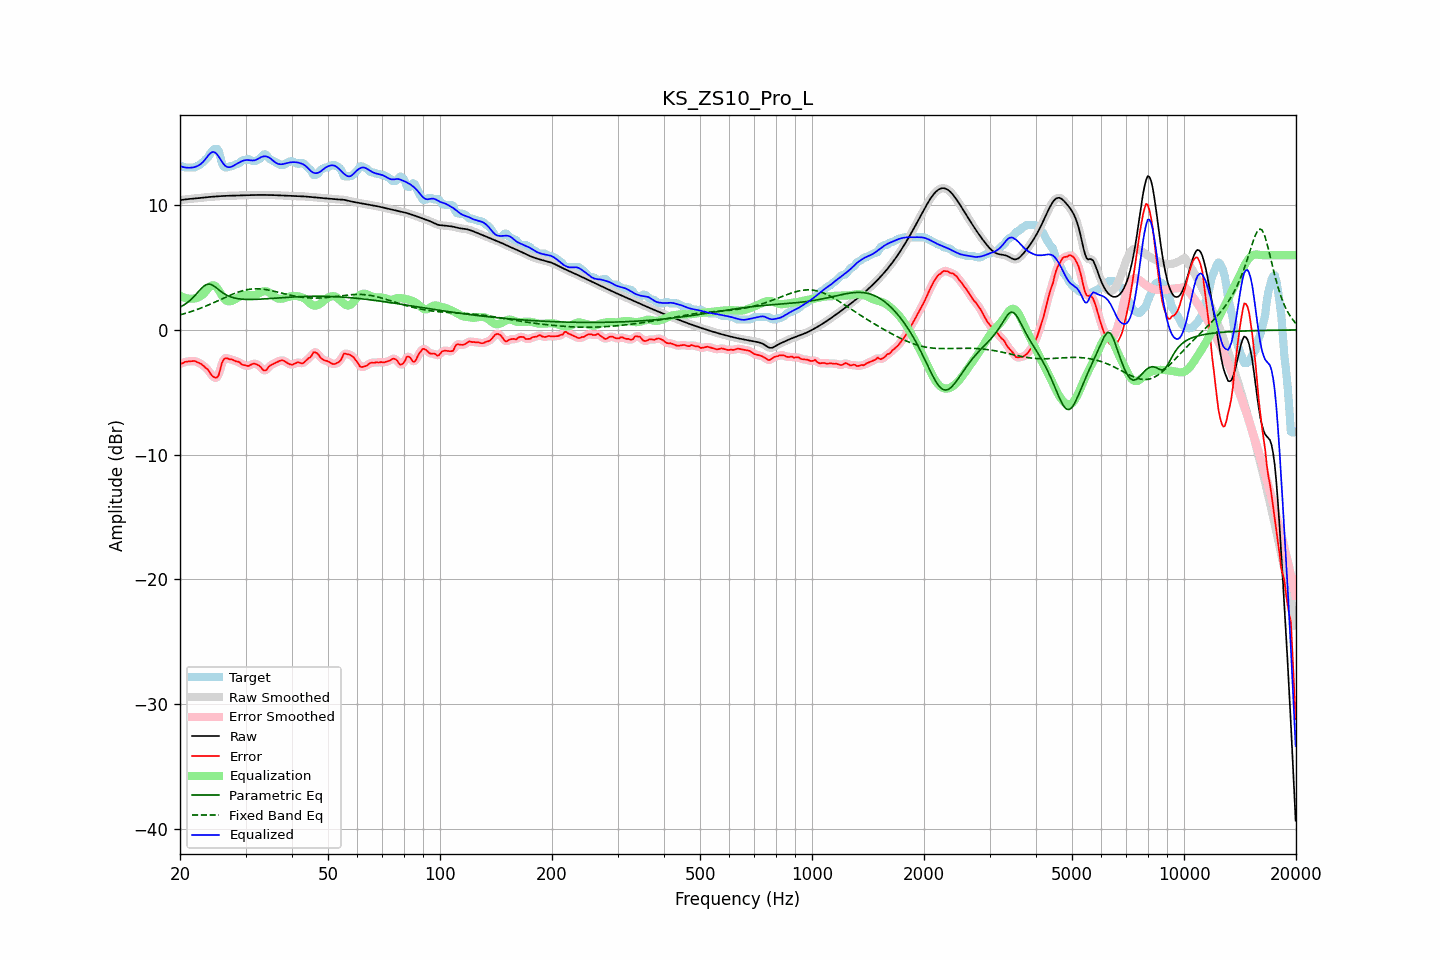

The table this chart was drawn from, first rows:
frequency, raw, error, smoothed, error_smoothed, equalization, parametric_eq, fixed_band_eq, equalized_raw, equalized_smoothed, target
20.00, 10.40, -2.69, 10.40, -2.72, 2.74, 1.83, 1.20, 13.14, 13.14, 13.10
20.20, 10.42, -2.71, 10.42, -2.67, 2.68, 1.90, 1.24, 13.10, 13.10, 13.13
20.40, 10.44, -2.65, 10.44, -2.63, 2.62, 1.97, 1.27, 13.06, 13.06, 13.09
20.61, 10.46, -2.56, 10.46, -2.59, 2.57, 2.05, 1.31, 13.04, 13.04, 13.03
20.81, 10.48, -2.55, 10.48, -2.55, 2.54, 2.14, 1.35, 13.02, 13.02, 13.03
21.02, 10.49, -2.53, 10.49, -2.53, 2.51, 2.24, 1.39, 13.01, 13.01, 13.03
21.23, 10.51, -2.52, 10.51, -2.52, 2.50, 2.34, 1.43, 13.01, 13.01, 13.03
21.44, 10.52, -2.51, 10.52, -2.50, 2.50, 2.46, 1.47, 13.02, 13.02, 13.03
21.66, 10.53, -2.50, 10.53, -2.50, 2.50, 2.58, 1.52, 13.03, 13.03, 13.03
21.87, 10.54, -2.49, 10.54, -2.51, 2.52, 2.72, 1.56, 13.06, 13.06, 13.03
22.09, 10.55, -2.54, 10.55, -2.54, 2.55, 2.85, 1.61, 13.10, 13.10, 13.09
22.31, 10.56, -2.60, 10.56, -2.59, 2.59, 3.00, 1.65, 13.16, 13.16, 13.17
22.54, 10.58, -2.66, 10.58, -2.66, 2.65, 3.15, 1.70, 13.23, 13.23, 13.24
22.76, 10.59, -2.72, 10.59, -2.73, 2.72, 3.28, 1.75, 13.32, 13.32, 13.32
22.99, 10.61, -2.81, 10.61, -2.82, 2.82, 3.42, 1.80, 13.43, 13.43, 13.42
23.22, 10.62, -2.92, 10.62, -2.92, 2.94, 3.52, 1.86, 13.57, 13.57, 13.54
23.45, 10.64, -3.06, 10.64, -3.03, 3.10, 3.61, 1.91, 13.74, 13.74, 13.70
23.69, 10.65, -3.14, 10.65, -3.16, 3.26, 3.65, 1.96, 13.91, 13.91, 13.79
23.92, 10.66, -3.29, 10.66, -3.32, 3.40, 3.68, 2.02, 14.06, 14.06, 13.95
24.16, 10.67, -3.52, 10.67, -3.50, 3.51, 3.65, 2.07, 14.18, 14.18, 14.19
24.40, 10.68, -3.68, 10.68, -3.66, 3.58, 3.61, 2.13, 14.26, 14.26, 14.36
24.65, 10.69, -3.77, 10.69, -3.79, 3.58, 3.52, 2.19, 14.27, 14.27, 14.47
24.89, 10.70, -3.82, 10.70, -3.85, 3.51, 3.44, 2.25, 14.21, 14.21, 14.53
25.14, 10.71, -3.82, 10.71, -3.80, 3.38, 3.33, 2.30, 14.09, 14.09, 14.53
25.39, 10.72, -3.65, 10.72, -3.56, 3.20, 3.23, 2.36, 13.92, 13.92, 14.37
25.65, 10.73, -3.20, 10.73, -3.18, 2.99, 3.13, 2.42, 13.72, 13.72, 13.93
25.91, 10.74, -2.68, 10.74, -2.76, 2.78, 3.03, 2.48, 13.51, 13.51, 13.42
26.16, 10.74, -2.40, 10.74, -2.43, 2.58, 2.94, 2.54, 13.33, 13.33, 13.15
26.43, 10.75, -2.28, 10.75, -2.28, 2.43, 2.86, 2.60, 13.18, 13.18, 13.03
26.69, 10.76, -2.27, 10.76, -2.27, 2.33, 2.79, 2.66, 13.09, 13.09, 13.03
26.96, 10.76, -2.31, 10.76, -2.30, 2.29, 2.73, 2.72, 13.05, 13.05, 13.07
27.23, 10.76, -2.36, 10.76, -2.34, 2.29, 2.68, 2.77, 13.06, 13.05, 13.13
27.50, 10.77, -2.36, 10.77, -2.38, 2.32, 2.63, 2.83, 13.09, 13.09, 13.13
27.77, 10.77, -2.41, 10.77, -2.42, 2.38, 2.59, 2.88, 13.15, 13.15, 13.18
28.05, 10.78, -2.47, 10.78, -2.46, 2.45, 2.55, 2.93, 13.23, 13.23, 13.24
28.33, 10.78, -2.53, 10.78, -2.50, 2.52, 2.53, 2.98, 13.30, 13.30, 13.31
28.62, 10.79, -2.54, 10.79, -2.56, 2.59, 2.50, 3.03, 13.37, 13.37, 13.33
28.90, 10.79, -2.59, 10.79, -2.63, 2.65, 2.49, 3.07, 13.44, 13.44, 13.38
29.19, 10.79, -2.73, 10.79, -2.71, 2.71, 2.47, 3.11, 13.51, 13.51, 13.52
29.48, 10.80, -2.80, 10.80, -2.78, 2.77, 2.46, 3.14, 13.56, 13.56, 13.60
29.78, 10.80, -2.83, 10.80, -2.84, 2.80, 2.45, 3.18, 13.60, 13.60, 13.63
30.08, 10.80, -2.84, 10.80, -2.87, 2.82, 2.45, 3.21, 13.62, 13.62, 13.64
30.38, 10.81, -2.90, 10.81, -2.88, 2.82, 2.44, 3.23, 13.63, 13.63, 13.70
30.68, 10.81, -2.87, 10.81, -2.85, 2.81, 2.44, 3.25, 13.62, 13.62, 13.68
30.99, 10.81, -2.80, 10.81, -2.80, 2.79, 2.44, 3.27, 13.60, 13.60, 13.61
31.30, 10.82, -2.73, 10.82, -2.74, 2.78, 2.44, 3.28, 13.59, 13.59, 13.55
31.61, 10.82, -2.71, 10.82, -2.72, 2.78, 2.45, 3.29, 13.60, 13.60, 13.53
31.93, 10.82, -2.73, 10.82, -2.73, 2.81, 2.45, 3.30, 13.63, 13.63, 13.55
32.24, 10.83, -2.79, 10.83, -2.78, 2.86, 2.46, 3.30, 13.69, 13.69, 13.62
32.57, 10.83, -2.85, 10.83, -2.86, 2.93, 2.46, 3.29, 13.76, 13.76, 13.68
32.89, 10.83, -2.95, 10.83, -2.98, 3.00, 2.47, 3.29, 13.83, 13.83, 13.78
33.22, 10.83, -3.11, 10.83, -3.11, 3.06, 2.48, 3.27, 13.88, 13.88, 13.94
33.55, 10.83, -3.24, 10.83, -3.22, 3.09, 2.48, 3.26, 13.92, 13.92, 14.07
33.89, 10.83, -3.26, 10.83, -3.24, 3.10, 2.49, 3.24, 13.93, 13.93, 14.09
34.23, 10.82, -3.19, 10.82, -3.16, 3.08, 2.50, 3.22, 13.91, 13.91, 14.01
34.57, 10.82, -2.98, 10.82, -3.02, 3.03, 2.51, 3.20, 13.86, 13.86, 13.81
34.92, 10.82, -2.86, 10.82, -2.89, 2.96, 2.52, 3.17, 13.78, 13.78, 13.69
35.27, 10.82, -2.80, 10.82, -2.79, 2.86, 2.53, 3.15, 13.68, 13.68, 13.62
35.62, 10.81, -2.73, 10.81, -2.73, 2.75, 2.54, 3.12, 13.57, 13.57, 13.54
35.97, 10.81, -2.66, 10.81, -2.67, 2.65, 2.55, 3.09, 13.46, 13.46, 13.47
... 635 more rows
